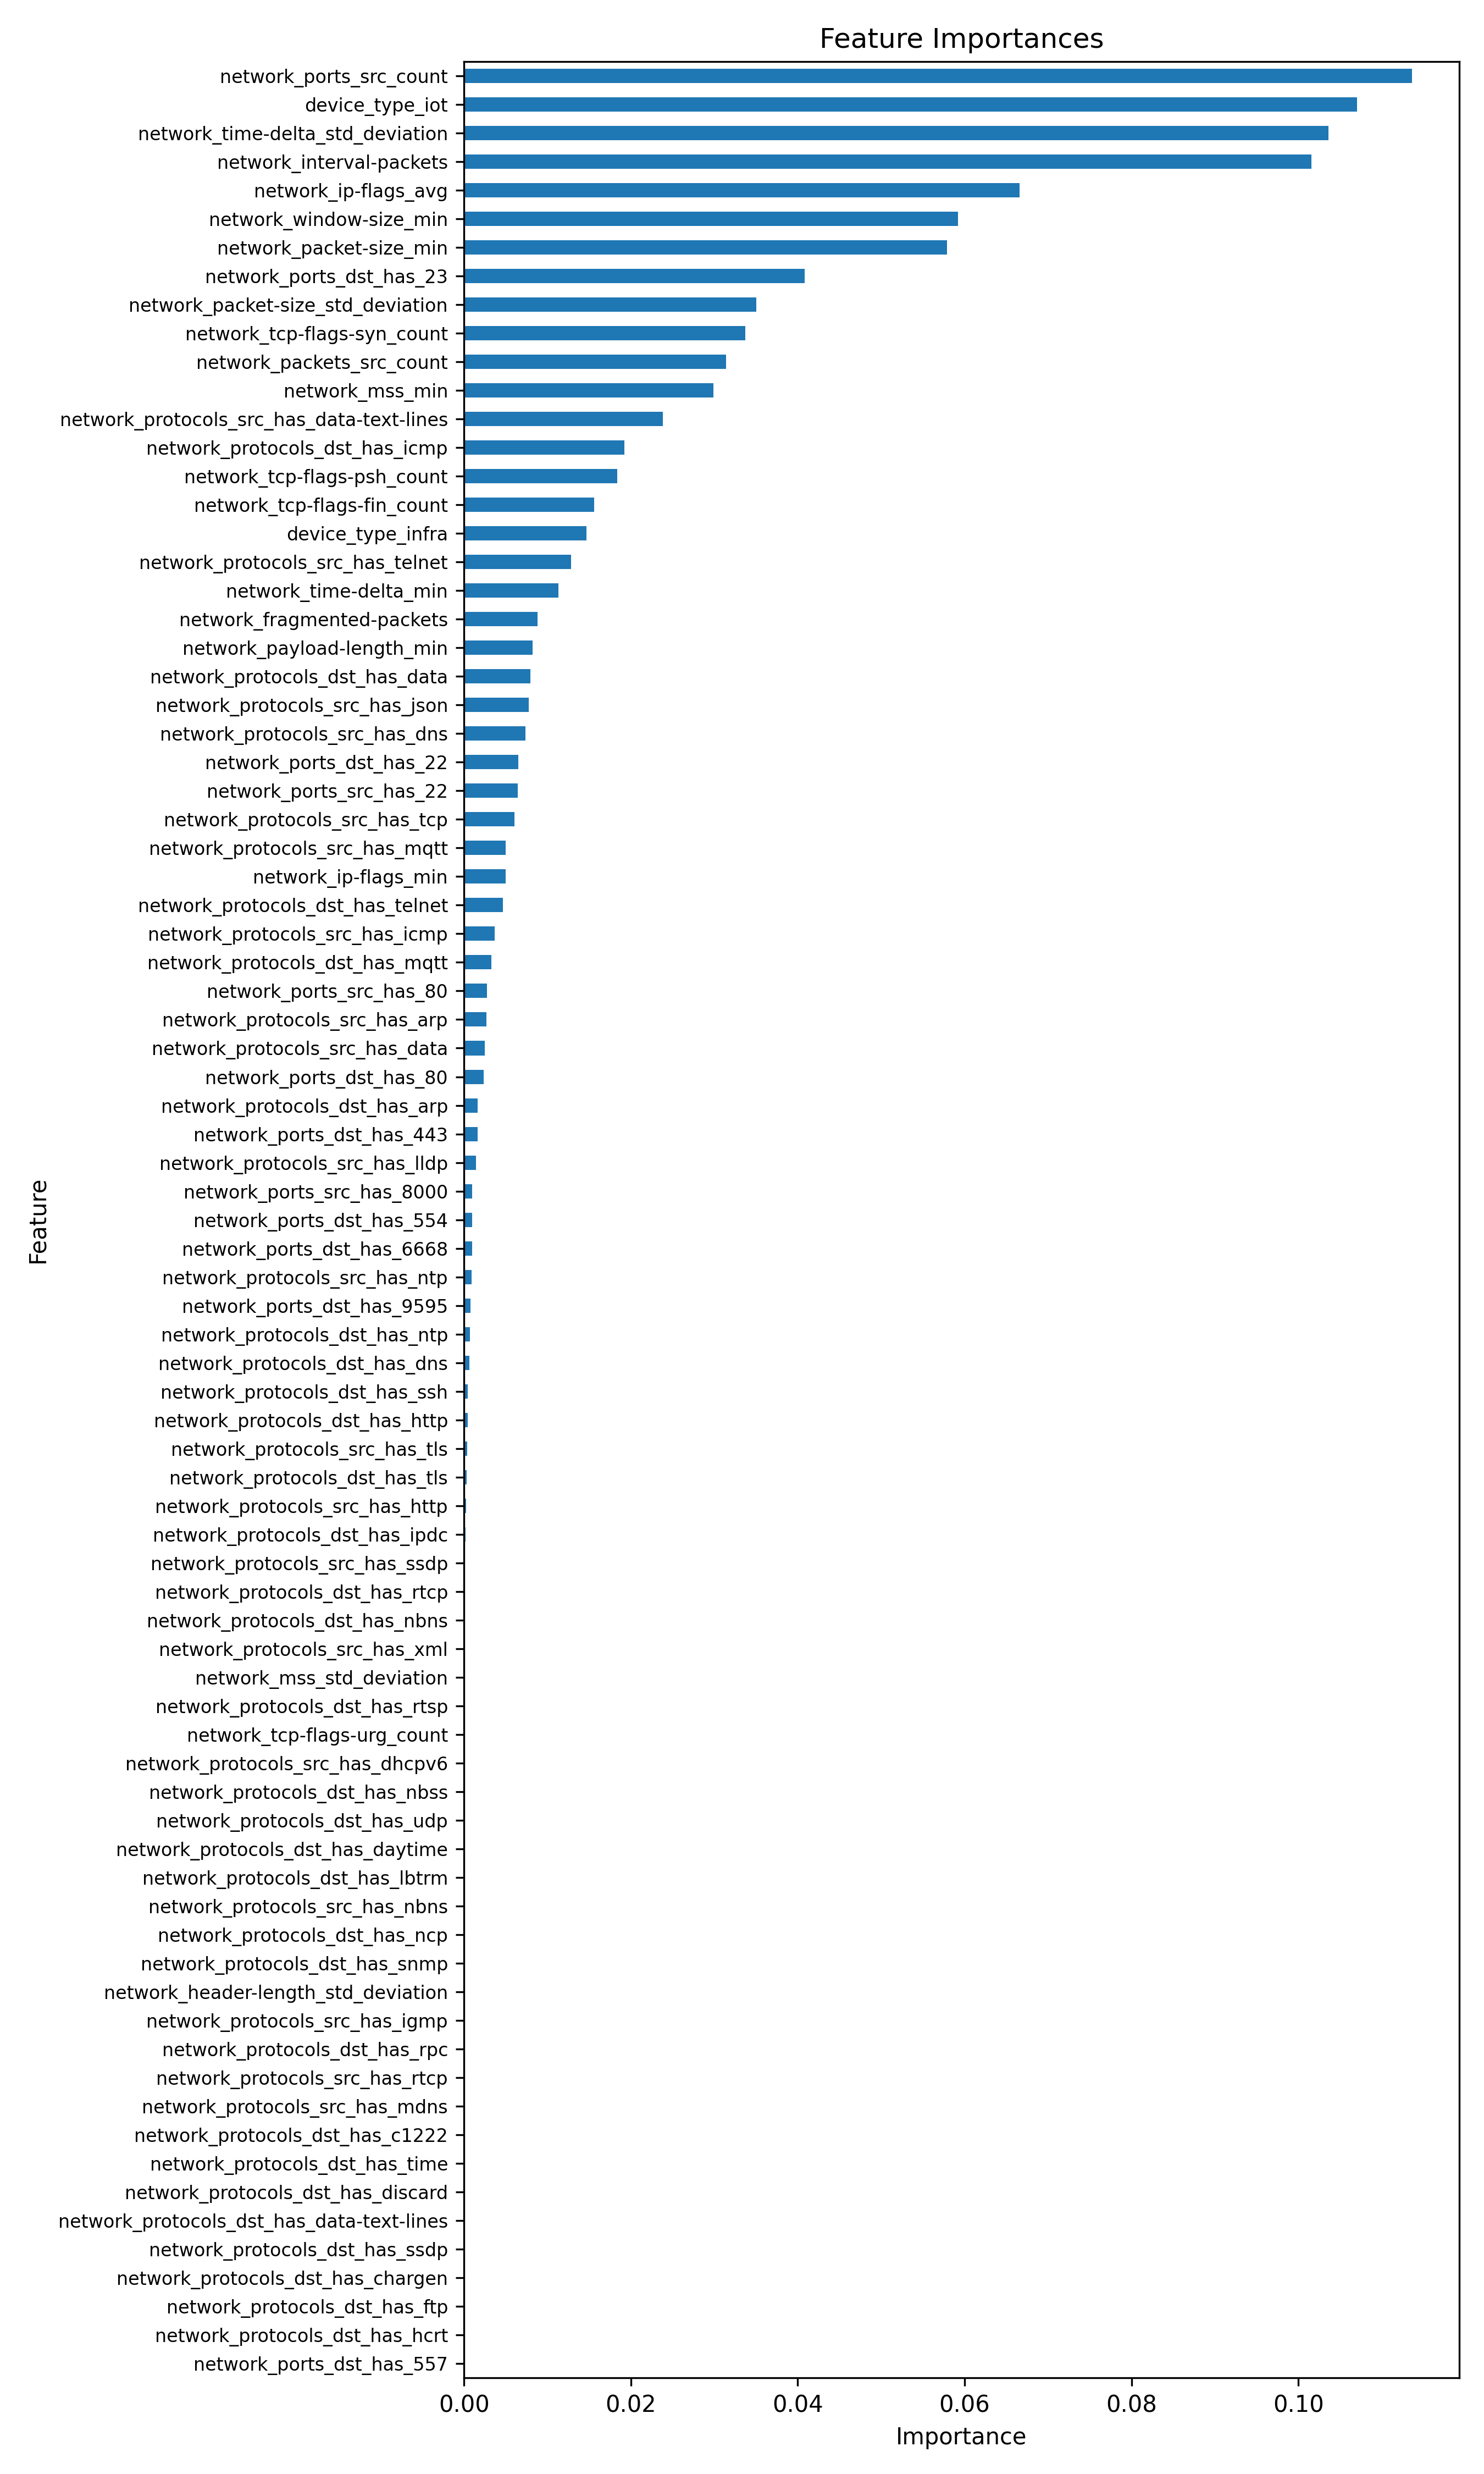

The file beside this chart, header and first rows:
feature, importance, importance_norm
network_ports_src_count, 0.1136, 1.0
device_type_iot, 0.1071, 0.9424
network_time-delta_std_deviation, 0.1036, 0.912
network_interval-packets, 0.1015, 0.8938
network_ip-flags_avg, 0.06655, 0.5858
network_window-size_min, 0.05922, 0.5214
network_packet-size_min, 0.05788, 0.5095
network_ports_dst_has_23, 0.04081, 0.3593
network_packet-size_std_deviation, 0.03502, 0.3083
network_tcp-flags-syn_count, 0.03371, 0.2968
network_packets_src_count, 0.0314, 0.2764
network_mss_min, 0.02992, 0.2634
network_protocols_src_has_data-text-line…, 0.02385, 0.21
network_protocols_dst_has_icmp, 0.01925, 0.1695
network_tcp-flags-psh_count, 0.01837, 0.1617
network_tcp-flags-fin_count, 0.01558, 0.1372
device_type_infra, 0.01466, 0.1291
network_protocols_src_has_telnet, 0.01285, 0.1132
network_time-delta_min, 0.01133, 0.09978
network_fragmented-packets, 0.008828, 0.07771
network_payload-length_min, 0.008224, 0.0724
network_protocols_dst_has_data, 0.007932, 0.06983
network_protocols_src_has_json, 0.007766, 0.06837
network_protocols_src_has_dns, 0.007386, 0.06502
network_ports_dst_has_22, 0.006503, 0.05725
network_ports_src_has_22, 0.006463, 0.0569
network_protocols_src_has_tcp, 0.006016, 0.05296
network_protocols_src_has_mqtt, 0.005013, 0.04413
network_ip-flags_min, 0.004982, 0.04385
network_protocols_dst_has_telnet, 0.004676, 0.04117
network_protocols_src_has_icmp, 0.003658, 0.0322
network_protocols_dst_has_mqtt, 0.003305, 0.02909
network_ports_src_has_80, 0.00274, 0.02412
network_protocols_src_has_arp, 0.002669, 0.0235
network_protocols_src_has_data, 0.002485, 0.02188
network_ports_dst_has_80, 0.002329, 0.0205
network_protocols_dst_has_arp, 0.001654, 0.01456
network_ports_dst_has_443, 0.00163, 0.01435
network_protocols_src_has_lldp, 0.001442, 0.0127
network_ports_src_has_8000, 0.000982, 0.008645
network_ports_dst_has_554, 0.0009519, 0.00838
network_ports_dst_has_6668, 0.0009442, 0.008312
network_protocols_src_has_ntp, 0.0009262, 0.008154
network_ports_dst_has_9595, 0.0007897, 0.006952
network_protocols_dst_has_ntp, 0.0006848, 0.006028
network_protocols_dst_has_dns, 0.0006372, 0.005609
network_protocols_dst_has_ssh, 0.0004649, 0.004093
network_protocols_dst_has_http, 0.0004198, 0.003696
network_protocols_src_has_tls, 0.0003647, 0.00321
network_protocols_dst_has_tls, 0.0003356, 0.002954
network_protocols_src_has_http, 0.0002567, 0.00226
network_protocols_dst_has_ipdc, 0.0001687, 0.001485
network_protocols_src_has_ssdp, 4.551436314236908e-05, 0.0004007
network_protocols_dst_has_rtcp, 3.795776237410823e-05, 0.0003342
network_protocols_dst_has_nbns, 1.6836833362732706e-05, 0.0001482
network_protocols_src_has_xml, 1.5585650994197846e-05, 0.0001372
network_mss_std_deviation, 1.3340895254774657e-05, 0.0001174
network_protocols_dst_has_rtsp, 1.2166064868155113e-05, 0.0001071
network_tcp-flags-urg_count, 1.189940143057398e-05, 0.0001048
network_protocols_src_has_dhcpv6, 6.189888214550663e-06, 5.449115542009842e-05
... 21 more rows
